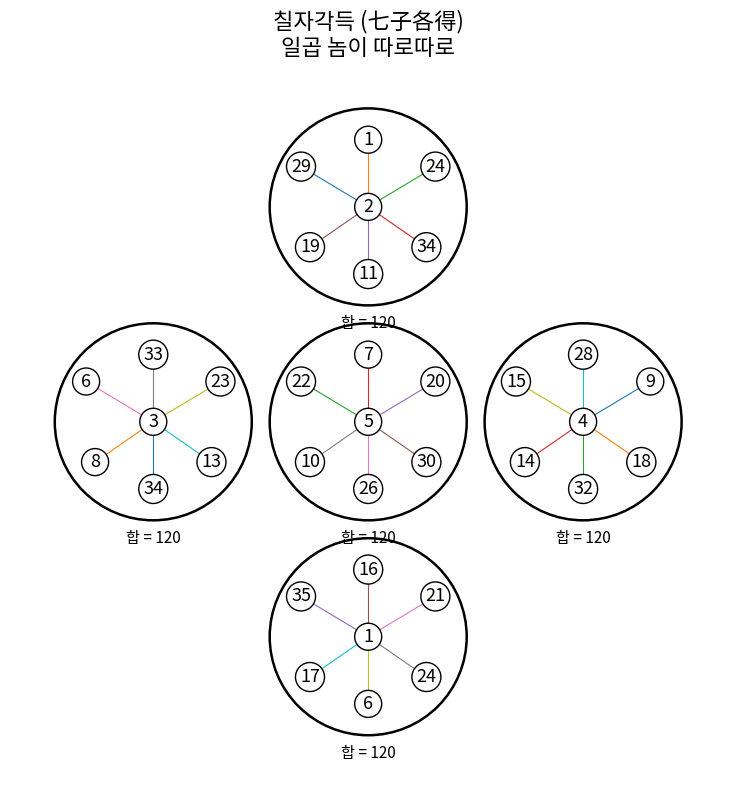

Here is the Python script that generated this plot:
# 판독 정정 (2026-11-12): 인쇄본 주기는 七子各得一百二十六數(126)다. 여기의 합 120 표는
# 1, 6, 24, 34를 두 번씩 쓰는 잘못된 표이며 원도가 아니다. 분석 기록으로만 남긴다.
from pathlib import Path
import matplotlib.pyplot as plt
from matplotlib import font_manager


TITLE = "칠자각득 (七子各得)\n일곱 놈이 따로따로"
OUTPUT_STEM = "七子各得_예시"

EXAMPLE_GROUPS = [
    [29, 1, 24, 34, 11, 19, 2],
    [6, 33, 23, 13, 34, 8, 3],
    [22, 7, 20, 30, 26, 10, 5],
    [15, 28, 9, 18, 32, 14, 4],
    [35, 16, 21, 24, 6, 17, 1],
]

GROUP_POSITIONS = [
    (0.0, 2.4),
    (-2.4, 0.0),
    (0.0, 0.0),
    (2.4, 0.0),
    (0.0, -2.4),
]

SLOT_OFFSETS = [
    (-0.75, 0.45),
    (0.0, 0.75),
    (0.75, 0.45),
    (0.65, -0.45),
    (0.0, -0.75),
    (-0.65, -0.45),
    (0.0, 0.0),
]


def setup_font():
    font_candidates = [
        "/usr/share/fonts/opentype/noto/NotoSansCJK-Regular.ttc",
        "/usr/share/fonts/truetype/noto/NotoSansCJK-Regular.ttc",
        "/usr/share/fonts/truetype/nanum/NanumGothic.ttf",
        "/usr/share/fonts/truetype/unifont/unifont.ttf",
    ]

    for font_path in font_candidates:
        path = Path(font_path)
        if path.exists():
            font_manager.fontManager.addfont(str(path))
            plt.rcParams["font.family"] = font_manager.FontProperties(fname=str(path)).get_name()
            break

    plt.rcParams["axes.unicode_minus"] = False
    plt.rcParams["pdf.fonttype"] = 42
    plt.rcParams["ps.fonttype"] = 42


def draw_group(ax, values, center):
    cx, cy = center
    ax.add_patch(plt.Circle((cx, cy), 1.1, fill=False, linewidth=1.8))

    for value, (dx, dy) in zip(values, SLOT_OFFSETS):
        x = cx + dx
        y = cy + dy

        if dx != 0.0 or dy != 0.0:
            ax.plot([cx, x], [cy, y], linewidth=0.8)

        ax.text(
            x,
            y,
            str(value),
            ha="center",
            va="center",
            fontsize=13,
            bbox={
                "boxstyle": "circle,pad=0.25",
                "facecolor": "white",
                "edgecolor": "black",
            },
        )

    ax.text(cx, cy - 1.35, f"합 = {sum(values)}", ha="center", fontsize=11)


def main():
    setup_font()

    fig, ax = plt.subplots(figsize=(8, 8))

    for values, center in zip(EXAMPLE_GROUPS, GROUP_POSITIONS):
        draw_group(ax, values, center)

    ax.set_aspect("equal")
    ax.set_xlim(-4, 4)
    ax.set_ylim(-4, 4)
    ax.axis("off")
    ax.set_title(TITLE, fontsize=16)

    plt.tight_layout()
    plt.savefig(f"{OUTPUT_STEM}.png", dpi=200)
    plt.savefig(f"{OUTPUT_STEM}.pdf")
    plt.show()


if __name__ == "__main__":
    main()
